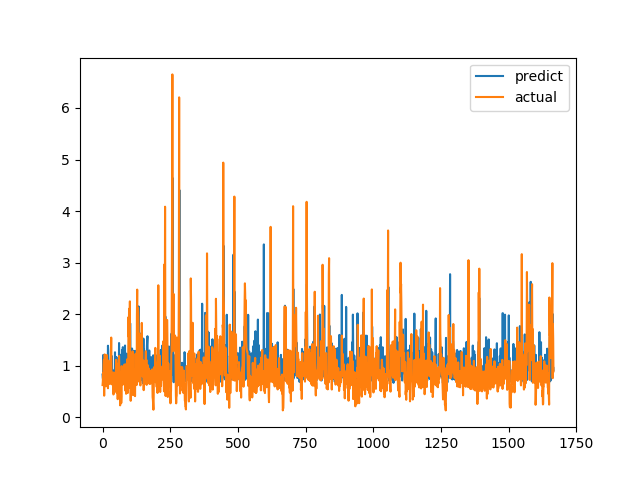

Source data for this figure (header and first rows):
predict, actual
0.8282, 0.6238
0.7582, 0.6915
0.7415, 0.8558
1.21, 0.7094
0.8067, 1.015
0.7823, 1.116
0.8235, 0.4183
0.6809, 1.002
0.686, 1.219
0.7704, 1.143
0.9132, 0.6528
0.7114, 0.6747
0.7584, 0.601
0.7433, 0.6695
0.7999, 0.6538
0.9149, 0.7814
0.8652, 1.206
1.004, 0.8469
1.138, 0.8286
0.7703, 0.6482
1.388, 0.5624
1.288, 0.7183
1.087, 1.1
0.7248, 0.9542
0.8446, 0.729
0.9449, 0.6694
0.7575, 0.8631
0.7393, 0.6465
0.6761, 0.8223
0.8859, 0.9236
0.8071, 0.8301
0.7137, 1.067
0.851, 1.546
1.195, 0.6827
0.7546, 0.6386
0.7945, 0.6464
0.9281, 0.6881
0.7679, 0.7274
0.7757, 0.65
0.7739, 0.8694
0.8457, 0.4409
0.8294, 0.4519
0.7729, 0.7575
0.7759, 0.4952
0.9066, 0.6851
0.6883, 0.7244
1.261, 0.8654
0.8314, 0.74
0.7077, 0.8071
0.7715, 0.8204
0.8431, 1.114
1.168, 1.109
1.003, 0.4751
0.8387, 1.039
0.7045, 0.9458
0.8863, 0.7878
0.9533, 0.3505
0.7243, 0.9368
0.9442, 0.9868
0.7943, 0.647
... 1,607 more rows
